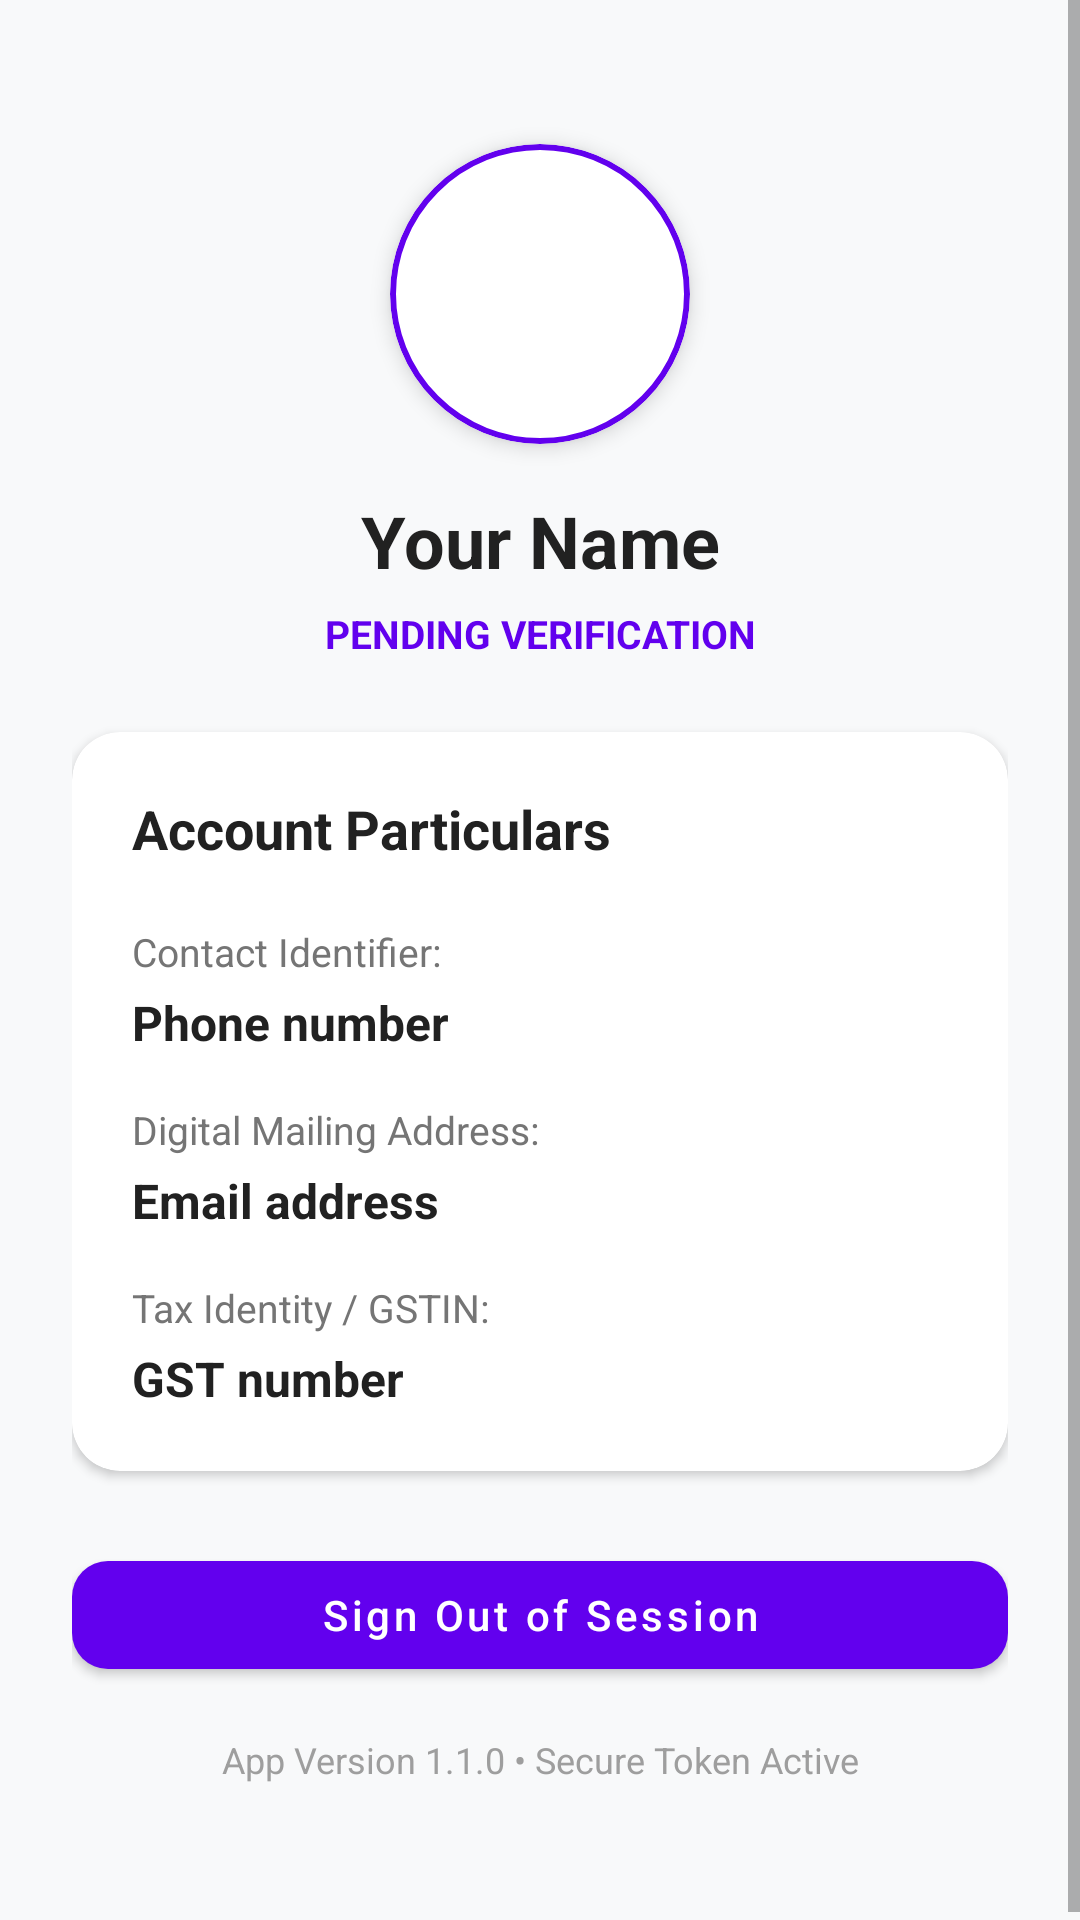

Produce the Android XML layout that renders to this screen, including the resource entries it uses.
<!-- AndroidManifest.xml: application theme Theme.DemoSih11 -->
<!-- res/layout/fragment_profile.xml -->
<?xml version="1.0" encoding="utf-8"?>
<ScrollView xmlns:android="http://schemas.android.com/apk/res/android"
    xmlns:app="http://schemas.android.com/apk/res-auto"
    xmlns:tools="http://schemas.android.com/tools"
    android:layout_width="match_parent"
    android:layout_height="match_parent"
    android:background="#F8F9FA"
    android:fillViewport="true">

    <androidx.constraintlayout.widget.ConstraintLayout
        android:layout_width="match_parent"
        android:layout_height="wrap_content"
        android:padding="24dp">

        
        <com.google.android.material.card.MaterialCardView
            android:id="@+id/cardAvatar"
            android:layout_width="100dp"
            android:layout_height="100dp"
            android:layout_marginTop="24dp"
            app:cardCornerRadius="50dp"
            app:cardElevation="4dp"
            app:strokeWidth="2dp"
            app:strokeColor="@color/design_default_color_primary"
            app:layout_constraintTop_toTopOf="parent"
            app:layout_constraintStart_toStartOf="parent"
            app:layout_constraintEnd_toEndOf="parent">

            <ImageView
                android:layout_width="match_parent"
                android:layout_height="match_parent"
                android:src="@drawable/ic_home"
                android:padding="24dp"
                app:tint="@color/design_default_color_primary" />

        </com.google.android.material.card.MaterialCardView>

        
        <TextView
            android:id="@+id/textProfileName"
            android:layout_width="wrap_content"
            android:layout_height="wrap_content"
            android:layout_marginTop="16dp"
            android:text="Your Name"
            android:textColor="#212121"
            android:textSize="24sp"
            android:textStyle="bold"
            app:layout_constraintTop_toBottomOf="@id/cardAvatar"
            app:layout_constraintStart_toStartOf="parent"
            app:layout_constraintEnd_toEndOf="parent" />

        
        <TextView
            android:id="@+id/textProfileBadge"
            android:layout_width="wrap_content"
            android:layout_height="wrap_content"
            android:layout_marginTop="6dp"
            android:text="PENDING VERIFICATION"
            android:textColor="@color/design_default_color_primary"
            android:textSize="13sp"
            android:textStyle="bold"
            app:layout_constraintTop_toBottomOf="@id/textProfileName"
            app:layout_constraintStart_toStartOf="parent"
            app:layout_constraintEnd_toEndOf="parent" />

        
        <com.google.android.material.card.MaterialCardView
            android:id="@+id/cardProfileInfo"
            android:layout_width="match_parent"
            android:layout_height="wrap_content"
            android:layout_marginTop="24dp"
            app:cardCornerRadius="16dp"
            app:cardElevation="2dp"
            app:layout_constraintTop_toBottomOf="@id/textProfileBadge"
            app:layout_constraintStart_toStartOf="parent"
            app:layout_constraintEnd_toEndOf="parent">

            <LinearLayout
                android:layout_width="match_parent"
                android:layout_height="wrap_content"
                android:orientation="vertical"
                android:padding="20dp">

                
                <TextView
                    android:layout_width="wrap_content"
                    android:layout_height="wrap_content"
                    android:text="Account Particulars"
                    android:textColor="#212121"
                    android:textSize="18sp"
                    android:textStyle="bold" />

                
                <TextView
                    android:layout_width="wrap_content"
                    android:layout_height="wrap_content"
                    android:layout_marginTop="20dp"
                    android:text="Contact Identifier:"
                    android:textColor="#757575"
                    android:textSize="13sp" />

                
                <TextView
                    android:id="@+id/textProfilePhone"
                    android:layout_width="match_parent"
                    android:layout_height="wrap_content"
                    android:layout_marginTop="4dp"
                    android:text="Phone number"
                    android:textColor="#212121"
                    android:textSize="16sp"
                    android:textStyle="bold" />

                
                <TextView
                    android:layout_width="wrap_content"
                    android:layout_height="wrap_content"
                    android:layout_marginTop="16dp"
                    android:text="Digital Mailing Address:"
                    android:textColor="#757575"
                    android:textSize="13sp" />

                
                <TextView
                    android:id="@+id/textProfileEmail"
                    android:layout_width="match_parent"
                    android:layout_height="wrap_content"
                    android:layout_marginTop="4dp"
                    android:text="Email address"
                    android:textColor="#212121"
                    android:textSize="16sp"
                    android:textStyle="bold" />

                
                <TextView
                    android:layout_width="wrap_content"
                    android:layout_height="wrap_content"
                    android:layout_marginTop="16dp"
                    android:text="Tax Identity / GSTIN:"
                    android:textColor="#757575"
                    android:textSize="13sp" />

                
                <TextView
                    android:id="@+id/textProfileGst"
                    android:layout_width="match_parent"
                    android:layout_height="wrap_content"
                    android:layout_marginTop="4dp"
                    android:text="GST number"
                    android:textColor="#212121"
                    android:textSize="16sp"
                    android:textStyle="bold" />

            </LinearLayout>

        </com.google.android.material.card.MaterialCardView>

        
        <com.google.android.material.button.MaterialButton
            android:id="@+id/btnProfileLogout"
            android:layout_width="match_parent"
            android:layout_height="wrap_content"
            android:layout_marginTop="24dp"
            android:text="Sign Out of Session"
            android:textAllCaps="false"
            app:cornerRadius="12dp"
            app:layout_constraintTop_toBottomOf="@id/cardProfileInfo"
            app:layout_constraintStart_toStartOf="parent"
            app:layout_constraintEnd_toEndOf="parent" />

        
        <TextView
            android:layout_width="wrap_content"
            android:layout_height="wrap_content"
            android:layout_marginTop="16dp"
            android:layout_marginBottom="24dp"
            android:text="App Version 1.1.0 • Secure Token Active"
            android:textColor="#9E9E9E"
            android:textSize="12sp"
            app:layout_constraintTop_toBottomOf="@id/btnProfileLogout"
            app:layout_constraintStart_toStartOf="parent"
            app:layout_constraintEnd_toEndOf="parent"
            app:layout_constraintBottom_toBottomOf="parent" />

    </androidx.constraintlayout.widget.ConstraintLayout>

</ScrollView>
<!-- resources referenced by this layout -->
<resources>
  <style name="Theme.DemoSih11" parent="Theme.MaterialComponents.DayNight.DarkActionBar">
          
          <item name="colorPrimary">@color/purple_500</item>
          <item name="colorPrimaryVariant">@color/purple_700</item>
          <item name="colorOnPrimary">@color/white</item>
          
          <item name="colorSecondary">@color/teal_200</item>
          <item name="colorSecondaryVariant">@color/teal_700</item>
          <item name="colorOnSecondary">@color/black</item>
          
          <item name="android:statusBarColor">?attr/colorPrimaryVariant</item>
          
      </style>
  <!-- not gathered from this repository: default colours our renderer supplied (Android Studio template values) -->
  <color name="purple_500">#FF6200EE</color>
  <color name="purple_700">#FF3700B3</color>
  <color name="teal_200">#FF03DAC5</color>
  <color name="teal_700">#FF018786</color>
  <color name="black">#FF000000</color>
  <color name="white">#FFFFFFFF</color>
</resources>
